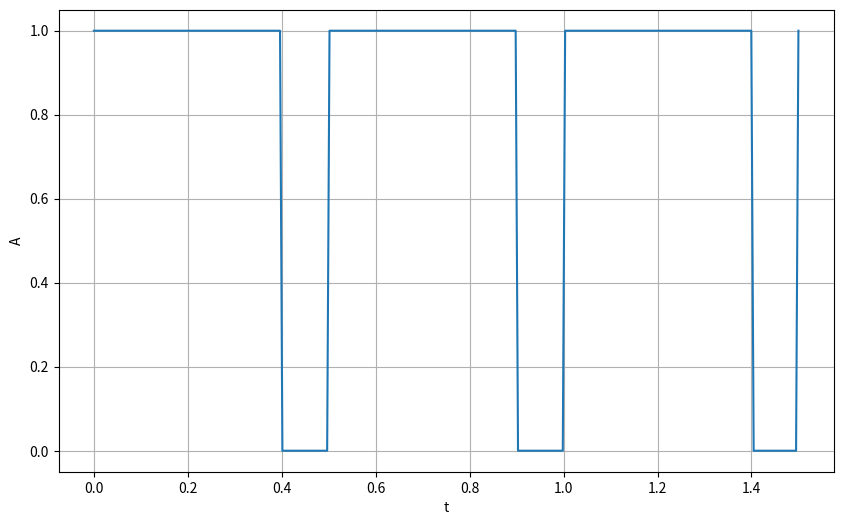

The script that saved this image:
import numpy as np
import matplotlib.pyplot as plt

f = 2
duration = 0.4

T = 1/f
t = np.linspace(0.0001, 3*T, 300)
y = np.where((t % T) < duration, 1, 0)

plt.figure(num = 'Прямоугольный сигнал', figsize=(10,6))
plt.plot(t, y)
plt.xlabel('t')
plt.ylabel('A')
plt.grid(True)
plt.show()

#уметь рисовать графики sin и cos
#уметь рисовать прямоугольный сигнал и менять длительность при заданном периоде
